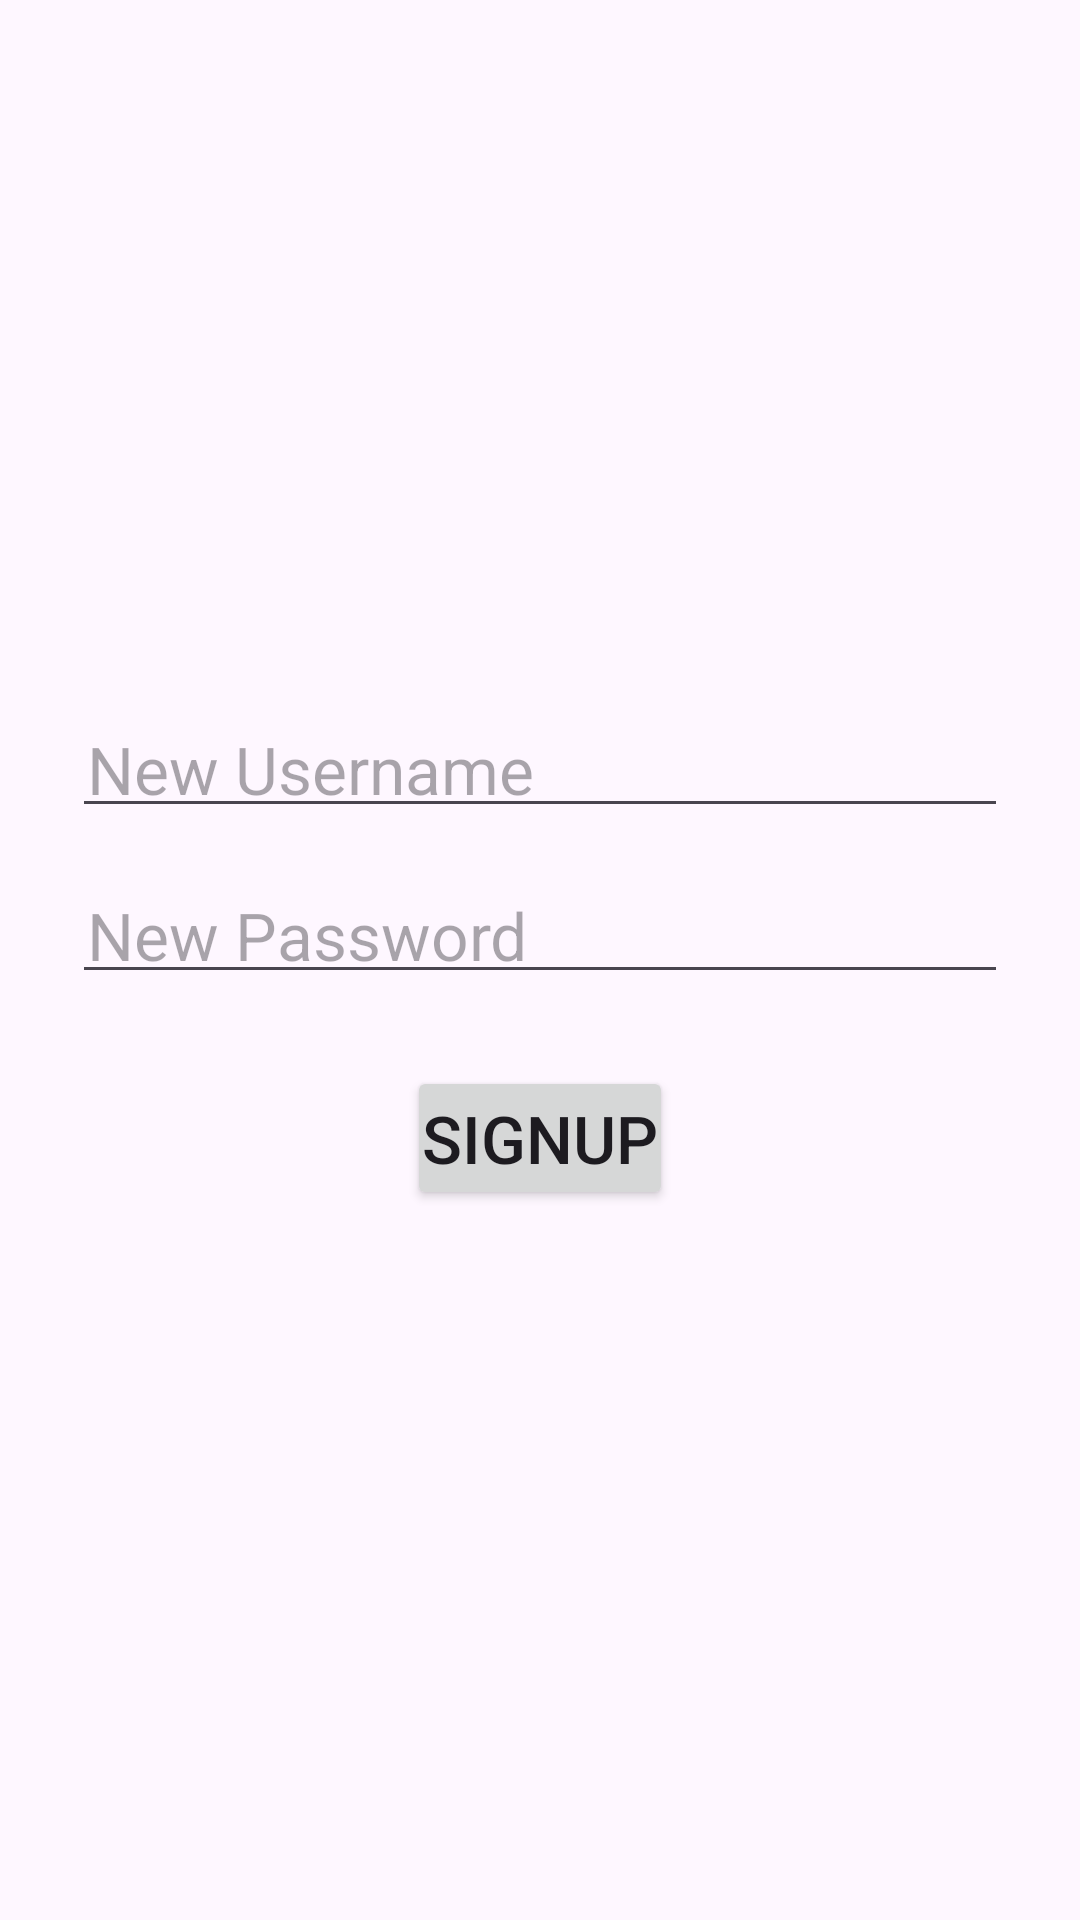

This screen was rendered from an Android layout file. Write that file and the resources it references.
<!-- AndroidManifest.xml: application theme Theme.TraineeNotesApp -->
<!-- res/layout/activity_signup.xml -->
<?xml version="1.0" encoding="utf-8"?>
<LinearLayout xmlns:android="http://schemas.android.com/apk/res/android"
    android:layout_width="match_parent"
    android:layout_height="match_parent"
    android:padding="24dp"
    android:background="@drawable/login"
    android:orientation="vertical"
    android:gravity="center">

    <EditText
        android:id="@+id/editUsername"
        android:hint="New Username"
        android:padding="5dp"
        android:textSize="22dp"
        android:layout_width="match_parent"
        android:layout_height="wrap_content"/>

    <EditText
        android:id="@+id/editPassword"
        android:hint="New Password"
        android:inputType="textPassword"
        android:padding="5dp"
        android:textSize="22dp"
        android:layout_width="match_parent"
        android:layout_height="wrap_content"
        android:layout_marginTop="16dp"/>

    <Button
        android:id="@+id/btnSignup"
        android:text="Signup"
        android:padding="5dp"
        android:textSize="22dp"
        android:layout_width="wrap_content"
        android:layout_height="wrap_content"
        android:layout_marginTop="24dp"/>
</LinearLayout>
<!-- resources referenced by this layout -->
<resources>
  <style name="Theme.TraineeNotesApp" parent="Base.Theme.TraineeNotesApp" />
  <style name="Base.Theme.TraineeNotesApp" parent="Theme.Material3.DayNight.NoActionBar">
          
          
      </style>
</resources>
